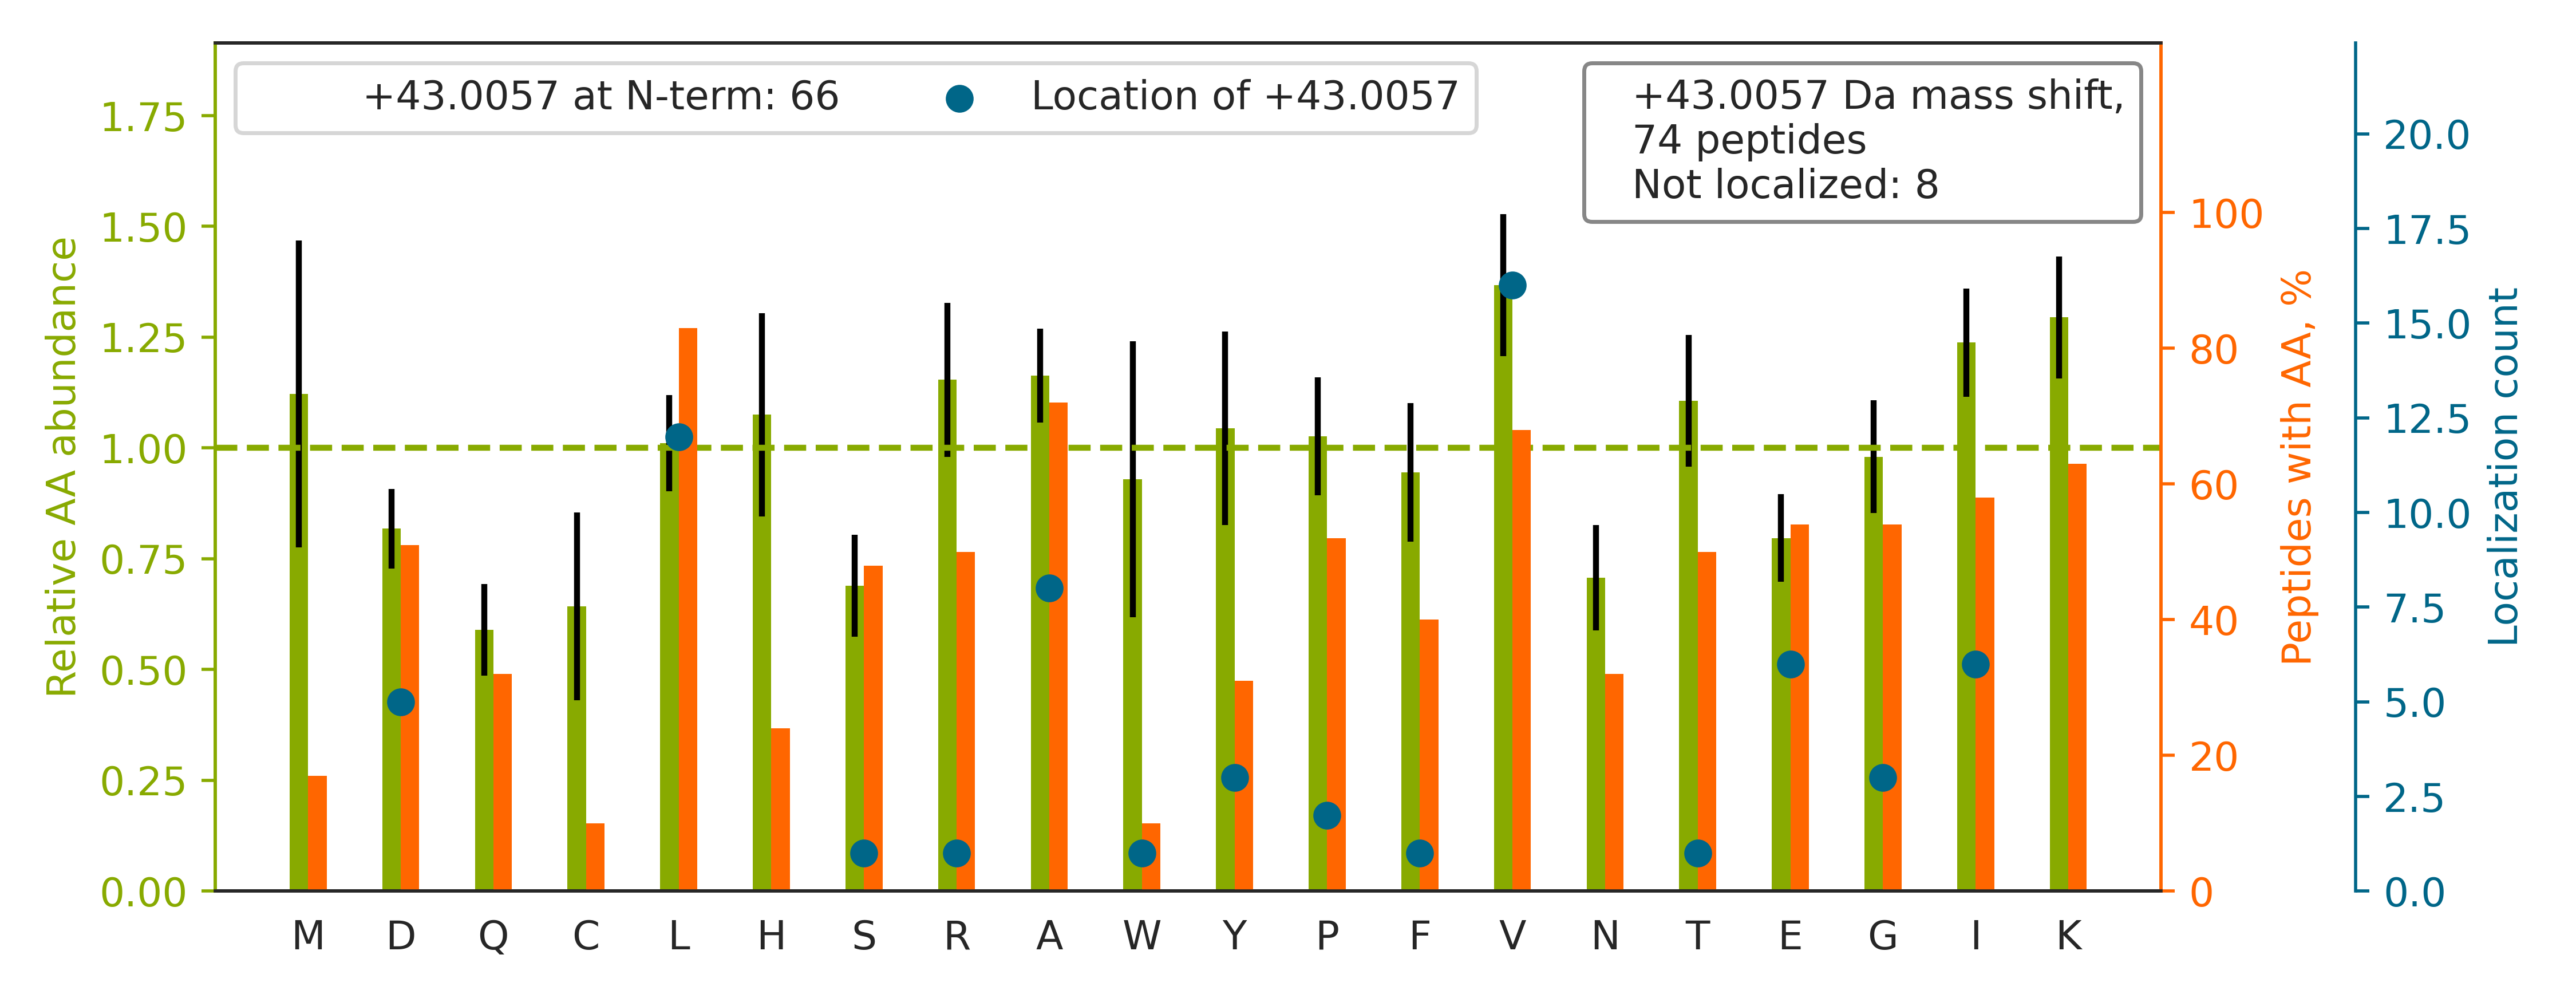

The data file committed next to this chart (first rows):
top isoform	localization score	spectrum
R.V[+43]APEEHPVLLTEAPLNPK.A	0.9358	QEXI22208.35811.35811.2
R.V[+43]VDLMAHMASKE.-	1	QEXI22208.40617.40617.2
K.V[+43]TIAQGGVLPNIQAVLLPK.K	0.8913	QEXI22208.59680.59680.2
K.T[+43]VTAMDVVYALKR.Q	0.9999	QEXI22208.39365.39365.2
K.V[+43]ILHLKEDQTEYLEER.R	1	QEXI22208.31285.31285.3
K.GHYTEGAELVDSVLDVVRK.E		QEXI22208.42279.42279.3
K.V[+43]IHDNFGIVEGLMTTVHAITATQK.T	0.912	QEXI22208.54728.54728.3
R.V[+43]ETGVLKPGMVVTFAPVNVTTEVK.S	0.9781	QEXI22208.48431.48431.3
K.R[+43]PPSAFFLFCSEYRPK.I	0.877	QEXI22208.35285.35285.3
K.A[+43]LAAGGYDVEKNNSR.I	0.9966	QEXI22208.15181.15181.2
R.D[+43]NIQGITKPAIR.R	1	QEXI22208.18835.18835.2
K.D[+43]GNASGTTLLEALDCILPPTRPTDKPLRLPLQD…	0.9564	QEXI22208.53035.53035.4
K.I[+43]VADKDYSVTANSK.I	0.9999	QEXI22208.18027.18027.2
K.A[+43]VLFCLSEDKK.N	1	QEXI22208.31637.31637.2
K.V[+43]ADIGLAAWGR.K	0.9749	QEXI22208.46825.46825.2
K.D[+43]FLAGGVAAAISK.T	0.9983	QEXI22208.44285.44285.2
K.E[+43]ITALAPSTMK.I	0.9936	QEXI22208.33358.33358.2
R.V[+43]PTANVSVVDLTCR.L	0.9133	QEXI22208.41130.41130.2
R.V[+43]WYVSNIDGTHIAK.T	0.9188	QEXI22208.35773.35773.2
R.Y[+43]RPGTVALR.E	0.9797	QEXI22208.13725.13725.2
-.P[+43]PYTVVYFPVR.G	0.9947	QEXI22208.49029.49029.2
K.V[+43]HLVGIDIFTGK.K	0.9039	QEXI22208.43946.43946.2
K.V[+43]AHALAEGLGVIACIGEK.L	0.8388	QEXI22208.52920.52920.3
K.YPIEHGIITNWDDMEKIWHHTFYNELR.V		QEXI22208.47239.47239.5
K.ACQSIYPLHDVFVR.K		QEXI22208.37204.37204.2
K.G[+43]VDEVTIVNILTNR.S	0.9997	QEXI22208.53863.53863.2
K.V[+43]VLAYEPVWAIGTGK.T	0.9927	QEXI22208.56596.56596.2
K.Y[+43]VATLGVEVHPLVFHTNR.G	0.9964	QEXI22208.38416.38416.3
R.LHFFMPGFAPLTSR.G		QEXI22208.51215.51215.2
R.A[+43]LTVPELTQQVFDAK.N	0.1445	QEXI22208.52401.52401.2
K.L[+43]SELEAALQR.A	0.9829	QEXI22208.47445.47445.2
K.I[+43]GGIGTVPVGR.V	1	QEXI22208.34714.34714.2
R.S[+43]LDMDSIIAEVK.A	0.9867	QEXI22208.48484.48484.2
K.I[+43]KGEHPGLSIGDVAK.K	0.9333	QEXI22208.18545.18545.3
K.F[+43]ASFIDKVR.F	0.9965	QEXI22208.37040.37040.2
R.I[+43]ITLTGPTNAIFK.A	0.9778	QEXI22208.53399.53399.2
K.L[+43]AVNMVPFPR.L	0.9773	QEXI22208.48960.48960.2
K.A[+43]VLSAEQLRDEEVHAGLGELLR.S	1	QEXI22208.41827.41827.3
R.G[+43]VVQELQQAISK.L	1.0	QEXI22208.45807.45807.2
R.LSAKPAPPKPEPKPK.K		QEXI22208.5223.5223.3
K.L[+43]VSESSDVLPK.-	0.9951	QEXI22208.34695.34695.2
K.L[+43]VIITAGAR.Q	1	QEXI22208.40194.40194.2
R.A[+43]VFPSIVGRPR.Q	1	QEXI22208.29662.29662.2
R.GALQNIIPASTGAAK.A		QEXI22208.36730.36730.2
R.L[+43]LLPGELAK.H	1	QEXI22208.44435.44435.2
K.W[+43]ISIMTER.S	0.98	QEXI22208.48073.48073.2
-.P[+43]SQMEHAMETMMFTFHK.F	0.7655	QEXI22208.44941.44941.3
K.L[+43]LCGLLAER.L	0.9871	QEXI22208.51087.51087.2
R.E[+43]LPSFLGK.R	0.9998	QEXI22208.38353.38353.2
K.L[+43]LEPVLLLGK.E	1.0	QEXI22208.59715.59715.2
K.E[+43]QGVLSFWR.G	1.0	QEXI22208.44834.44834.2
R.L[+43]LADPTGAFGK.E	0.9689	QEXI22208.42595.42595.2
R.E[+43]LSDFISYLQR.E	0.9447	QEXI22208.55248.55248.2
K.V[+43]IQYLAYVASSHK.S	0.9794	QEXI22208.49155.49155.2
K.AAGVNVEPFWPGLFAK.A		QEXI22208.57706.57706.2
R.L[+43]DQLIYIPLPDEK.S	1.0	QEXI22208.59724.59724.2
R.L[+43]PLQDVYK.I	1.0	QEXI22208.37600.37600.2
R.Y[+43]LTVAAVFR.G	0.9526	QEXI22208.49490.49490.2
K.E[+43]SYSVYVYK.V	0.9512	QEXI22208.26340.26340.2
K.EKPYFPIPEEYTFIQNVPLEDR.V		QEXI22208.51500.51500.3
... 14 more rows
